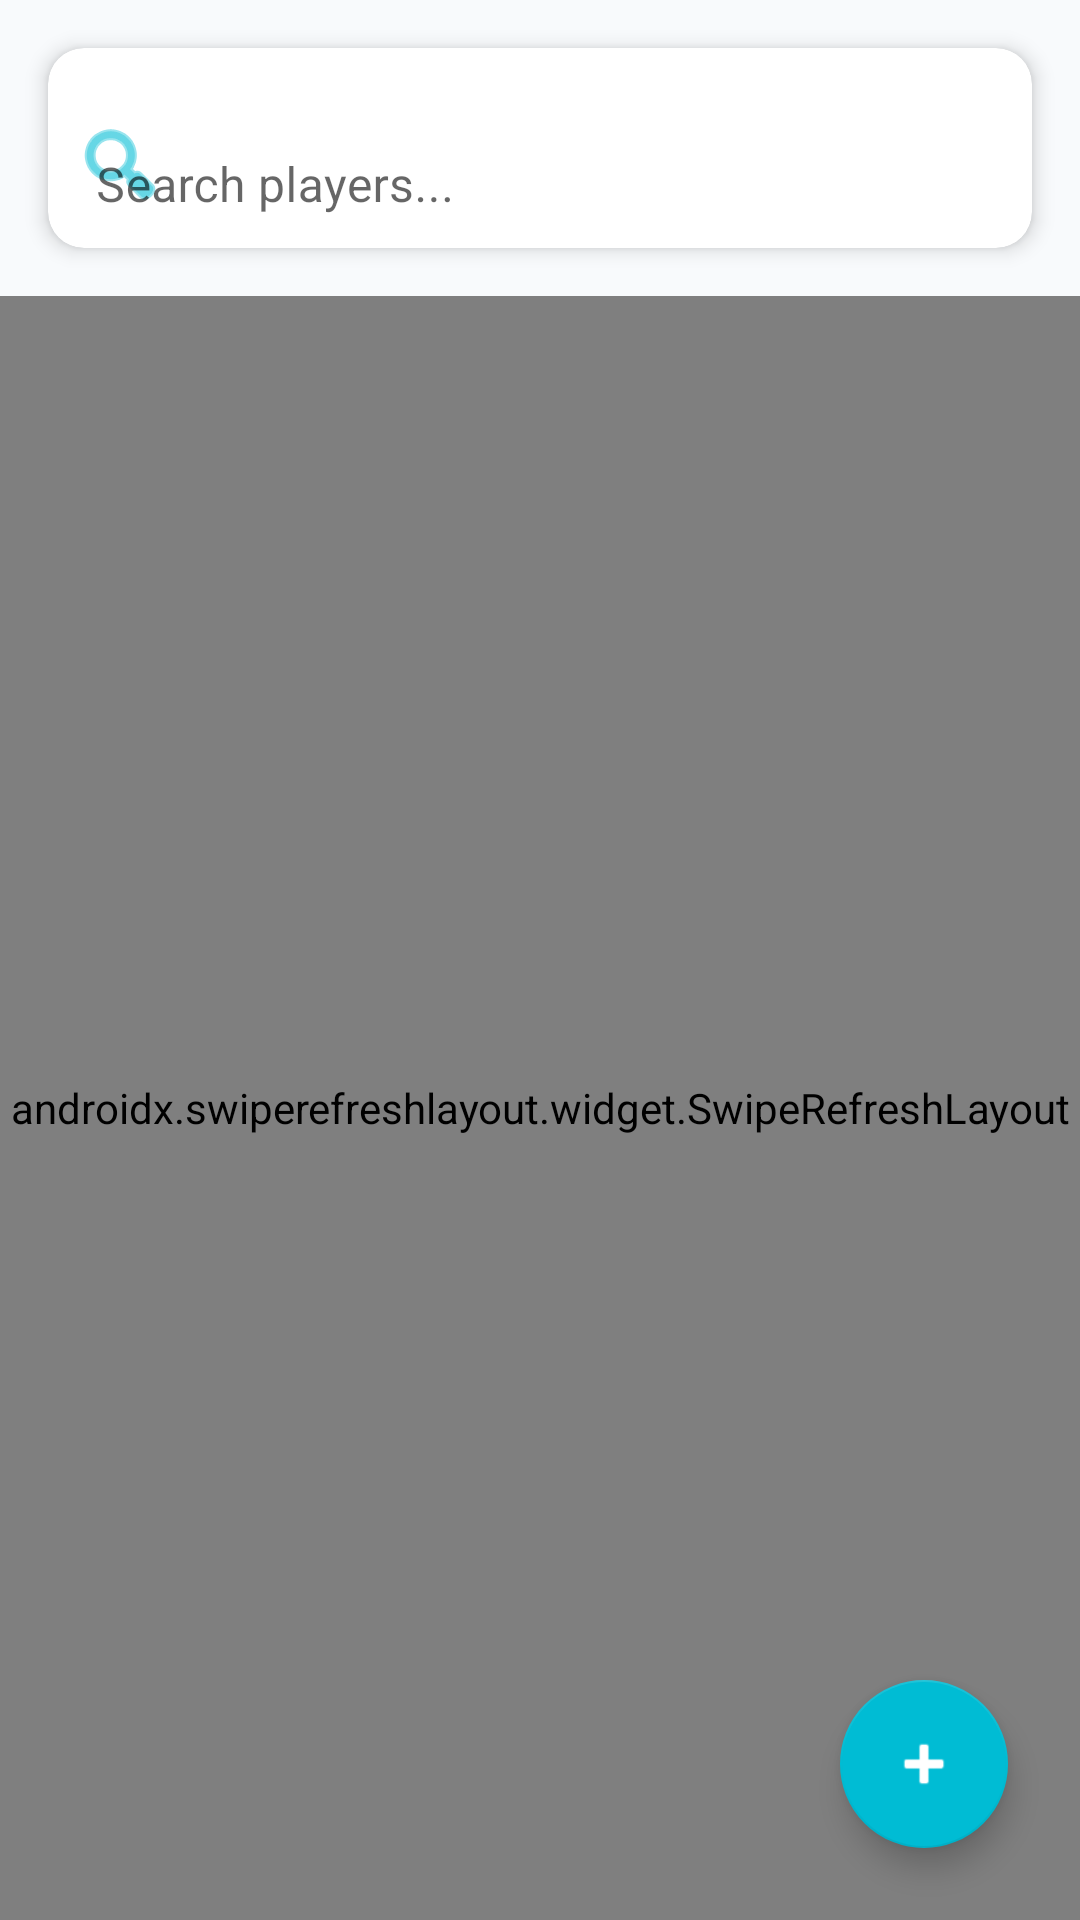

Layout XML and referenced resources for this Android screen:
<!-- AndroidManifest.xml: application theme Theme.SmsReader -->
<!-- res/layout/fragment_players.xml -->
<?xml version="1.0" encoding="utf-8"?>

<androidx.coordinatorlayout.widget.CoordinatorLayout xmlns:android="http://schemas.android.com/apk/res/android"
    xmlns:app="http://schemas.android.com/apk/res-auto"
    android:layout_width="match_parent"
    android:layout_height="match_parent"
    android:background="@color/background">

    <LinearLayout
        android:layout_width="match_parent"
        android:layout_height="match_parent"
        android:orientation="vertical">

        <com.google.android.material.card.MaterialCardView
            android:layout_width="match_parent"
            android:layout_height="wrap_content"
            android:layout_margin="16dp"
            app:cardCornerRadius="12dp"
            app:cardElevation="4dp">

            <com.google.android.material.textfield.TextInputLayout
                android:layout_width="match_parent"
                android:layout_height="wrap_content"
                android:hint="@string/search_players"
                app:boxBackgroundMode="none"
                app:startIconDrawable="@android:drawable/ic_menu_search"
                app:startIconTint="@color/cricket_green">

                <com.google.android.material.textfield.TextInputEditText
                    android:id="@+id/searchEditText"
                    android:layout_width="match_parent"
                    android:layout_height="wrap_content"
                    android:inputType="text"
                    android:textSize="16sp" />
            </com.google.android.material.textfield.TextInputLayout>

        </com.google.android.material.card.MaterialCardView>

        <androidx.swiperefreshlayout.widget.SwipeRefreshLayout
            android:id="@+id/swipeRefresh"
            android:layout_width="match_parent"
            android:layout_height="0dp"
            android:layout_weight="1">

            <androidx.recyclerview.widget.RecyclerView
                android:id="@+id/playersRecyclerView"
                android:layout_width="match_parent"
                android:layout_height="match_parent"
                android:clipToPadding="false"
                android:paddingHorizontal="16dp"
                android:paddingBottom="80dp" />

        </androidx.swiperefreshlayout.widget.SwipeRefreshLayout>

        <ProgressBar
            android:id="@+id/progressBar"
            android:layout_width="wrap_content"
            android:layout_height="wrap_content"
            android:layout_gravity="center"
            android:indeterminateTint="@color/cricket_green"
            android:visibility="gone" />

        <TextView
            android:id="@+id/emptyTextView"
            android:layout_width="wrap_content"
            android:layout_height="wrap_content"
            android:layout_gravity="center"
            android:text="No players found"
            android:textColor="@color/text_secondary"
            android:textSize="16sp"
            android:visibility="gone" />

    </LinearLayout>

    <com.google.android.material.floatingactionbutton.FloatingActionButton
        android:id="@+id/fabAddPlayer"
        android:layout_width="wrap_content"
        android:layout_height="wrap_content"
        android:layout_gravity="bottom|end"
        android:layout_margin="24dp"
        android:contentDescription="@string/add_player"
        android:src="@android:drawable/ic_input_add"
        app:backgroundTint="@color/cricket_accent"
        app:tint="@color/white" />

</androidx.coordinatorlayout.widget.CoordinatorLayout>
<!-- resources referenced by this layout -->
<resources>
  <color name="background">#F8FAFC</color>
  <color name="cricket_accent">#00BCD4</color>
  <color name="cricket_green">#00BCD4</color>
  <color name="text_secondary">#64748B</color>
  <color name="white">#FFFFFF</color>
  <string name="add_player">Add Player</string>
  <string name="search_players">Search players...</string>
  <style name="Theme.SmsReader" parent="Theme.MaterialComponents.Light.NoActionBar">
          <item name="colorPrimary">@color/primary_turquoise</item>
          <item name="colorPrimaryVariant">@color/primary_turquoise_dark</item>
          <item name="colorOnPrimary">@color/white</item>
          <item name="colorSecondary">@color/primary_turquoise_light</item>
          <item name="colorSecondaryVariant">@color/primary_teal</item>
          <item name="colorOnSecondary">@color/white</item>
          <item name="android:statusBarColor">@color/white</item>
          <item name="android:windowLightStatusBar">true</item>
          <item name="android:windowBackground">@color/white</item>
          <item name="android:textColorPrimary">@color/text_primary</item>
          <item name="android:textColorSecondary">@color/text_secondary</item>
      </style>
  <color name="primary_turquoise">#00BCD4</color>
  <color name="primary_turquoise_dark">#0097A7</color>
  <color name="primary_turquoise_light">#4DD0E1</color>
  <color name="primary_teal">#009688</color>
  <color name="text_primary">#1E293B</color>
</resources>
